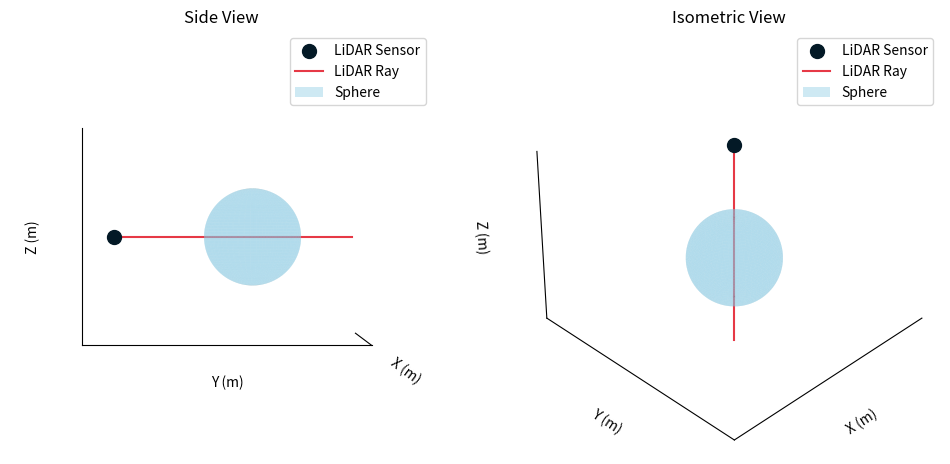

This chart was generated by the following Python code:
import numpy as np
import matplotlib.pyplot as plt
from mpl_toolkits.mplot3d import Axes3D

fig = plt.figure(figsize=(12, 6))

# --- First subplot: Side-view (XZ plane, looking along Y-axis) ---
ax1 = fig.add_subplot(121, projection='3d')

# Lidar
sensor_pos = np.array([0, 0, 1.5])
ax1.scatter([sensor_pos[0]], [sensor_pos[1]], [sensor_pos[2]], color='#031926', s=100, label='LiDAR Sensor')

# Ray
ray_direction = np.array([1.5, 1.5, 1.5]) - sensor_pos
ray_length = 3.5  # Extend the ray beyond the sphere
ray_end = sensor_pos + ray_length * ray_direction / np.linalg.norm(ray_direction)
ax1.plot([sensor_pos[0], ray_end[0]], [sensor_pos[1], ray_end[1]], [sensor_pos[2], ray_end[2]], color='#E63946', label='LiDAR Ray')

# Sphere
u = np.linspace(0, 2 * np.pi, 100)
v = np.linspace(0, np.pi, 100)
x = 0.5 * np.outer(np.cos(u), np.sin(v)) + 1.5  # Centered at x=1.5
y = 0.5 * np.outer(np.sin(u), np.sin(v)) + 1.5  # Centered at y=1.5
z = 0.5 * np.outer(np.ones(np.size(u)), np.cos(v)) + 1.5  # Centered at z=1.5
ax1.plot_surface(x, y, z, color='#86C8E2', shade=False, alpha=0.4, label='Sphere')

# Set axis labels
ax1.set_xlabel('X (m)')
ax1.set_ylabel('Y (m)')
ax1.set_zlabel('Z (m)')

# Set axis limits
ax1.set_xlim([-0.5, 2])
ax1.set_ylim([-0.5, 2])
ax1.set_zlim([-0.5, 2])
ax1.axis('equal')

# Remove grid, ticks, and background for a clean look
ax1.grid(False)
ax1.set_xticks([])
ax1.set_yticks([])
ax1.set_zticks([])
ax1.xaxis.set_pane_color((1.0, 1.0, 1.0, 0.0))
ax1.yaxis.set_pane_color((1.0, 1.0, 1.0, 0.0))
ax1.zaxis.set_pane_color((1.0, 1.0, 1.0, 0.0))

# Add a title for the first subplot
ax1.set_title('Side View')

# Add a legend
ax1.legend()

# Adjust view angle
#  ax1.view_init(elev=20, azim=45)
ax1.view_init(elev=0, azim=0)

# --- Second subplot: Different angle (3D perspective view) ---
ax2 = fig.add_subplot(122, projection='3d')  # 122 means 1 row, 2 columns, 2nd subplot

# Lidar
sensor_pos = np.array([0, 0, 1.5])
ax2.scatter([sensor_pos[0]], [sensor_pos[1]], [sensor_pos[2]], color='#031926', s=100, label='LiDAR Sensor')

# Ray
ray_direction = np.array([1.5, 1.5, 1.5]) - sensor_pos
ray_length = 3.5  # Extend the ray beyond the sphere
ray_end = sensor_pos + ray_length * ray_direction / np.linalg.norm(ray_direction)
ax2.plot([sensor_pos[0], ray_end[0]], [sensor_pos[1], ray_end[1]], [sensor_pos[2], ray_end[2]], color='#E63946', label='LiDAR Ray')

# Sphere
u = np.linspace(0, 2 * np.pi, 100)
v = np.linspace(0, np.pi, 100)
x = 0.5 * np.outer(np.cos(u), np.sin(v)) + 1.5  # Centered at x=1.5
y = 0.5 * np.outer(np.sin(u), np.sin(v)) + 1.5  # Centered at y=1.5
z = 0.5 * np.outer(np.ones(np.size(u)), np.cos(v)) + 1.5  # Centered at z=1.5
ax2.plot_surface(x, y, z, color='#86C8E2', shade=False, alpha=0.4, label='Sphere')

# Set axis labels
ax2.set_xlabel('X (m)')
ax2.set_ylabel('Y (m)')
ax2.set_zlabel('Z (m)')

# Set axis limits
ax2.set_xlim([-0.5, 2])
ax2.set_ylim([-0.5, 2])
ax2.set_zlim([-0.5, 2])
ax2.axis('equal')

# Remove grid, ticks, and background for a clean look
ax2.grid(False)
ax2.set_xticks([])
ax2.set_yticks([])
ax2.set_zticks([])
ax2.xaxis.set_pane_color((1.0, 1.0, 1.0, 0.0))
ax2.yaxis.set_pane_color((1.0, 1.0, 1.0, 0.0))
ax2.zaxis.set_pane_color((1.0, 1.0, 1.0, 0.0))

# Add a title for the first subplot
ax2.set_title('Isometric View')

# Add a legend
ax2.legend()

# Adjust view angle
ax2.view_init(elev=35.264, azim=45)

#  plt.show()
plt.savefig('sphere-plot.pdf')
